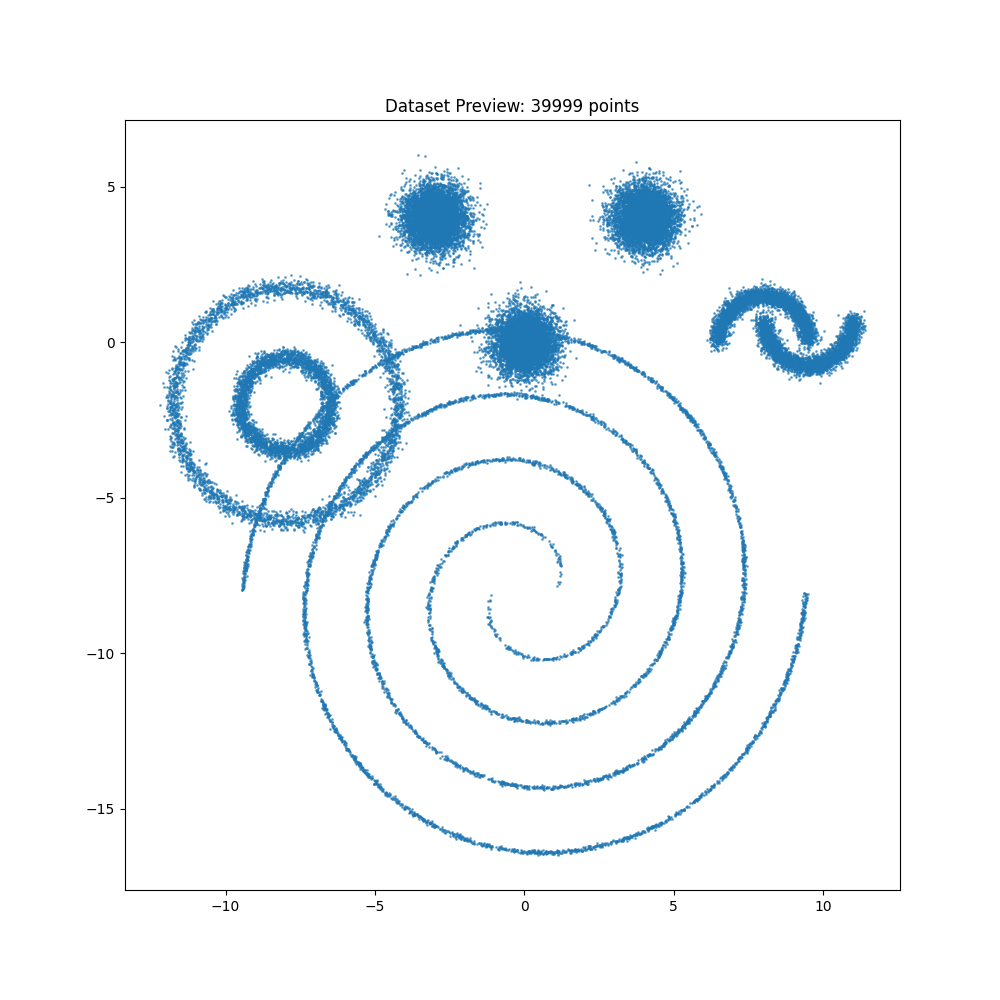

The file beside this chart, header and first rows:
x, y
-0.01224, -0.8315
-0.7262, 0.2958
-0.02277, -0.05886
0.4721, -0.1615
-0.1046, 0.4323
-0.7053, -0.01053
-0.3705, 0.1828
0.519, -0.3392
1.083, -0.7142
-0.5827, 0.4301
-1.007, -0.01685
-0.1679, 0.2037
-0.5037, 0.3694
0.5777, 0.4375
0.269, 0.5079
-1.013, -0.07879
0.9603, -0.0815
0.2587, 0.5497
-1.216, -0.6039
-0.2795, 0.552
-0.7776, -0.3183
0.4452, -0.4839
0.3364, 0.5891
-0.6367, 0.1747
0.3597, -0.4965
-0.3431, 0.04736
0.1268, -0.4371
-0.3513, 0.02712
0.5878, -0.03147
0.34, 0.2884
-0.2187, -0.4518
-0.05671, 0.7885
-0.1237, -0.2006
0.1693, 0.4642
0.1389, -0.721
-0.2759, 0.2001
0.06281, 0.4525
0.2106, -0.1825
-0.1828, 0.4273
-0.807, 0.117
-0.1011, -0.08754
0.2821, 0.7009
0.03564, -0.5781
0.3248, -0.009651
-0.4109, -0.4046
-0.7139, -0.1585
0.5561, -0.2059
-0.7353, -0.1558
0.2202, -0.169
0.231, -0.4183
0.01148, -0.07319
-0.2098, -0.04655
-0.1671, -0.3178
0.7141, -0.2993
0.6048, -0.5419
0.9357, 1.185
0.1254, 0.8875
-0.1356, 0.3911
-0.7858, -0.1469
0.6208, -0.5568
... 39,939 more rows
